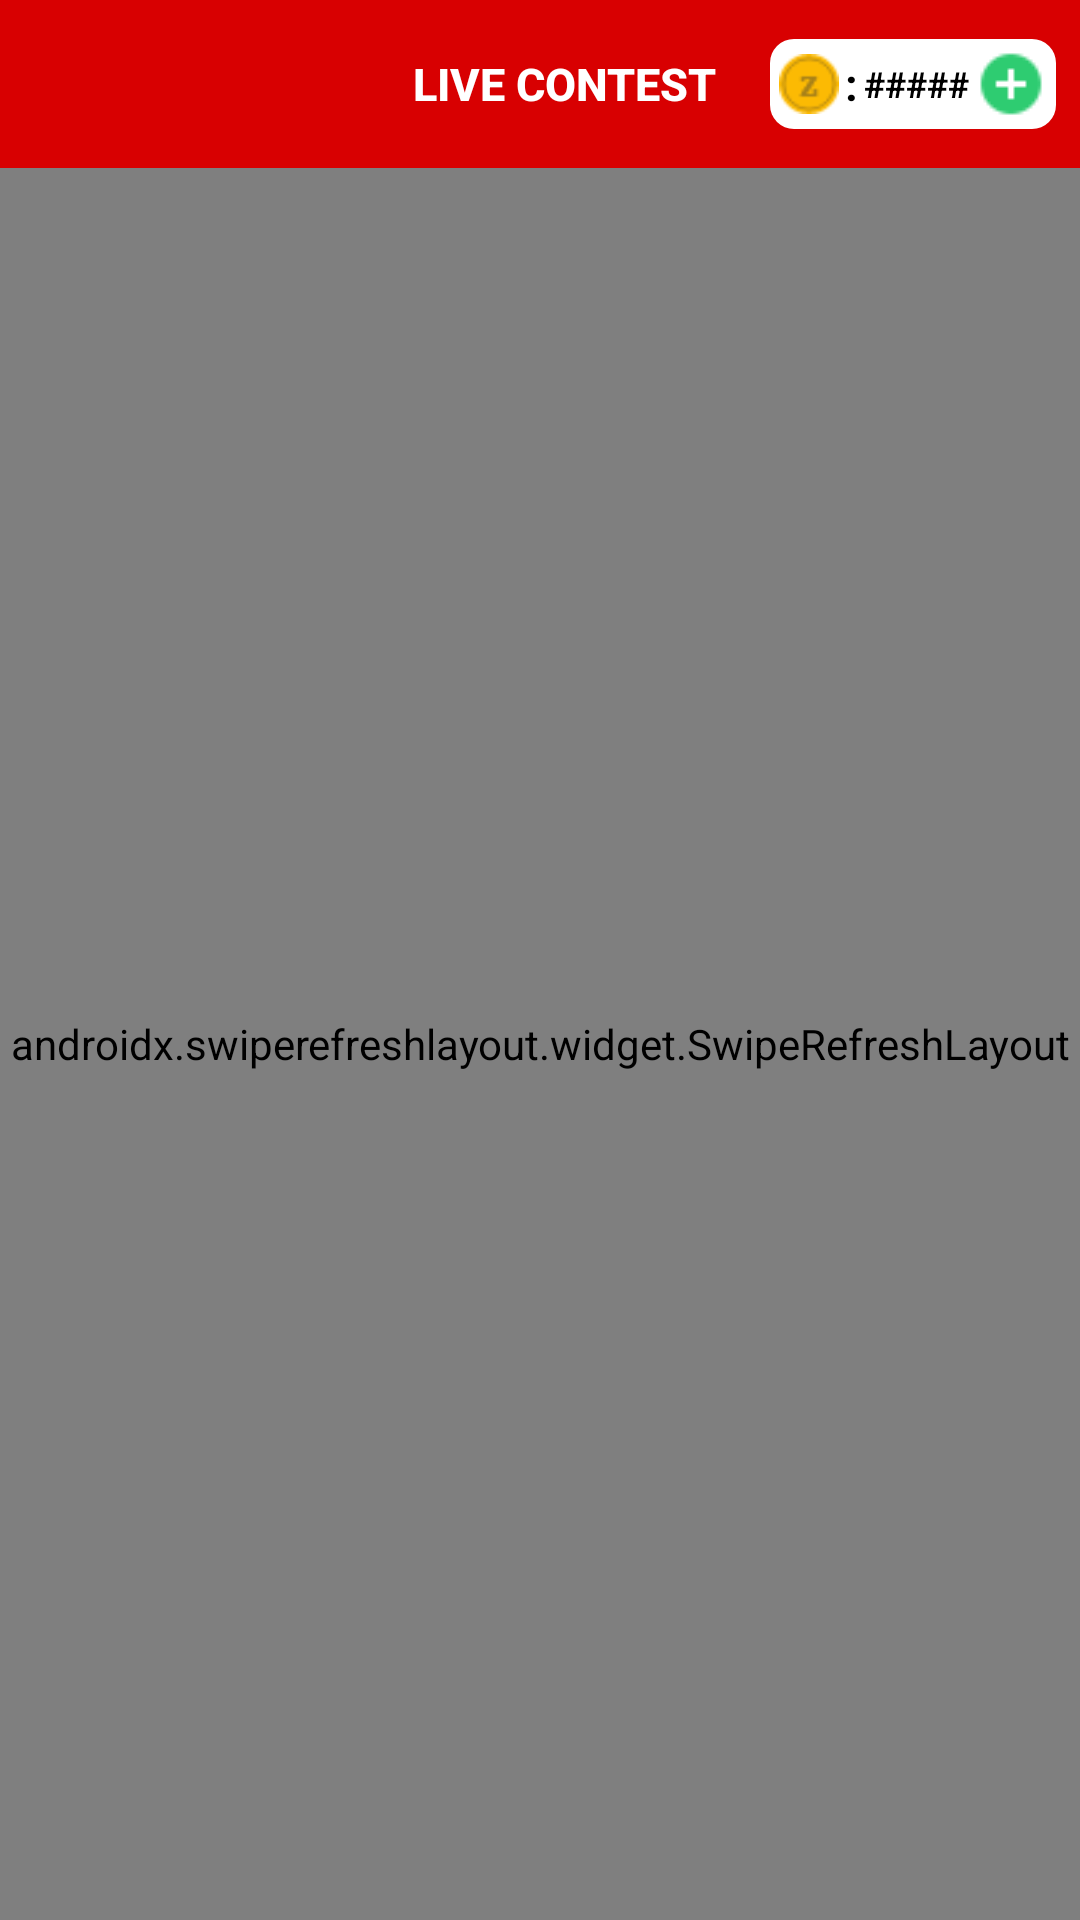

Reconstruct the res/layout file that produces this screen, plus the resources it refers to.
<!-- AndroidManifest.xml: application theme AppTheme -->
<!-- res/layout/fragment_contest.xml -->
<?xml version="1.0" encoding="utf-8"?>
<androidx.constraintlayout.widget.ConstraintLayout
    xmlns:android="http://schemas.android.com/apk/res/android"
    xmlns:app="http://schemas.android.com/apk/res-auto"
    xmlns:tools="http://schemas.android.com/tools"
    android:layout_width="match_parent"
    android:layout_height="match_parent">

    <RelativeLayout
        android:id="@+id/content_relative_Layout"
        android:layout_width="0dp"
        android:layout_height="0dp"
        android:background="@color/darktGrey"
        app:layout_constraintBottom_toBottomOf="parent"
        app:layout_constraintEnd_toEndOf="parent"
        app:layout_constraintStart_toStartOf="parent"
        app:layout_constraintTop_toTopOf="parent">

        <com.google.android.material.appbar.AppBarLayout
            android:id="@+id/appbarlayout"
            android:layout_width="match_parent"
            android:layout_height="wrap_content"
            android:layout_alignParentTop="true"
          >

            <androidx.appcompat.widget.Toolbar
                android:layout_width="match_parent"
                android:layout_height="wrap_content"
                android:background="@color/colorPrimaryDark">

                <RelativeLayout
                    android:layout_width="match_parent"
                    android:layout_height="match_parent">

                    <Button
                        android:id="@+id/liveContestBack"
                        android:layout_width="30dp"
                        android:layout_height="30dp"
                        android:layout_alignParentStart="true"
                        android:layout_centerVertical="true"
                        android:background="@drawable/ic_arrow_back"
                        android:gravity="center" />

                    <TextView
                        android:layout_width="wrap_content"
                        android:layout_height="wrap_content"
                        android:layout_centerInParent="true"
                        android:gravity="center"
                        android:text="LIVE CONTEST"
                        android:textStyle="bold"
                        android:textSize="15sp"
                        android:textAppearance="@style/TextAppearance.AppCompat.Widget.PopupMenu.Header"
                        android:textColor="@color/colorAccent"
                         />

                    <LinearLayout
                        android:layout_width="wrap_content"
                        android:layout_height="30dp"
                        android:layout_alignParentEnd="true"
                        android:layout_centerVertical="true"
                        android:layout_marginEnd="8dp"
                        android:background="@drawable/rectangle"
                        android:backgroundTint="@color/colorAccent"
                        android:orientation="horizontal">
                        <ImageView
                            android:layout_width="20dp"
                            android:layout_height="20dp"
                            android:layout_gravity="center"
                            android:layout_marginStart="3dp"
                            android:src="@drawable/zcoin1"
                            />
                        <TextView
                            android:layout_width="wrap_content"
                            android:layout_height="wrap_content"
                            android:text=":"
                            android:textSize="15sp"
                            android:textStyle="bold"
                            android:textColor="@color/black"
                            android:layout_gravity="center"
                            android:gravity="center"
                            android:layout_marginStart="2dp"/>
                        <TextView
                            android:id="@+id/contest_wallet_balance_view"
                            android:layout_width="wrap_content"
                            android:layout_height="wrap_content"
                            android:gravity="center"
                            android:text="#####"
                            android:textSize="12sp"
                            android:textStyle="bold"
                            android:textColor="@color/black"
                            android:layout_gravity="center"
                            android:layout_marginStart="2dp"/>
                        <ImageView
                            android:layout_width="24dp"
                            android:layout_height="24dp"
                            android:src="@drawable/plus_icon"
                            android:layout_gravity="center"
                            android:layout_marginStart="2dp"
                            android:layout_marginEnd="3dp"
                            />



                    </LinearLayout>

                </RelativeLayout>


            </androidx.appcompat.widget.Toolbar>
        </com.google.android.material.appbar.AppBarLayout>


        <androidx.swiperefreshlayout.widget.SwipeRefreshLayout
            android:id="@+id/swipeRefreshLayout"
            android:layout_width="match_parent"
            android:layout_height="match_parent"
            android:layout_below="@+id/appbarlayout"
            >


            <androidx.recyclerview.widget.RecyclerView
                android:id="@+id/contestlist_view"
                android:layout_width="match_parent"
                android:layout_height="match_parent"
                android:background="@color/darktGrey"
                 />
        </androidx.swiperefreshlayout.widget.SwipeRefreshLayout>

    </RelativeLayout>


</androidx.constraintlayout.widget.ConstraintLayout>
<!-- resources referenced by this layout -->
<resources>
  <color name="black">#000000</color>
  <color name="colorAccent">#ffffff</color>
  <color name="colorPrimaryDark">#D80001</color>
  <color name="darktGrey">#303030</color>
  <!-- drawable plus_icon: png bitmap (drawable-hdpi, 490 bytes) -->
  <!-- drawable rectangle (drawable) -->
  <?xml version="1.0" encoding="utf-8"?>
  <shape  android:shape="rectangle"  xmlns:android="http://schemas.android.com/apk/res/android">
      <solid  android:color="@color/colorAccent"/>
      <corners android:radius="8dp"/>
  </shape>
  <!-- drawable zcoin1: png bitmap (drawable-hdpi, 933 bytes) -->
  <style name="AppTheme" parent="Theme.AppCompat.Light.NoActionBar">
          
          <item name="colorPrimary">#D80001</item>
          <item name="colorPrimaryDark">#D80001</item>
          <item name="colorAccent">#ffffff</item>
      </style>
</resources>
